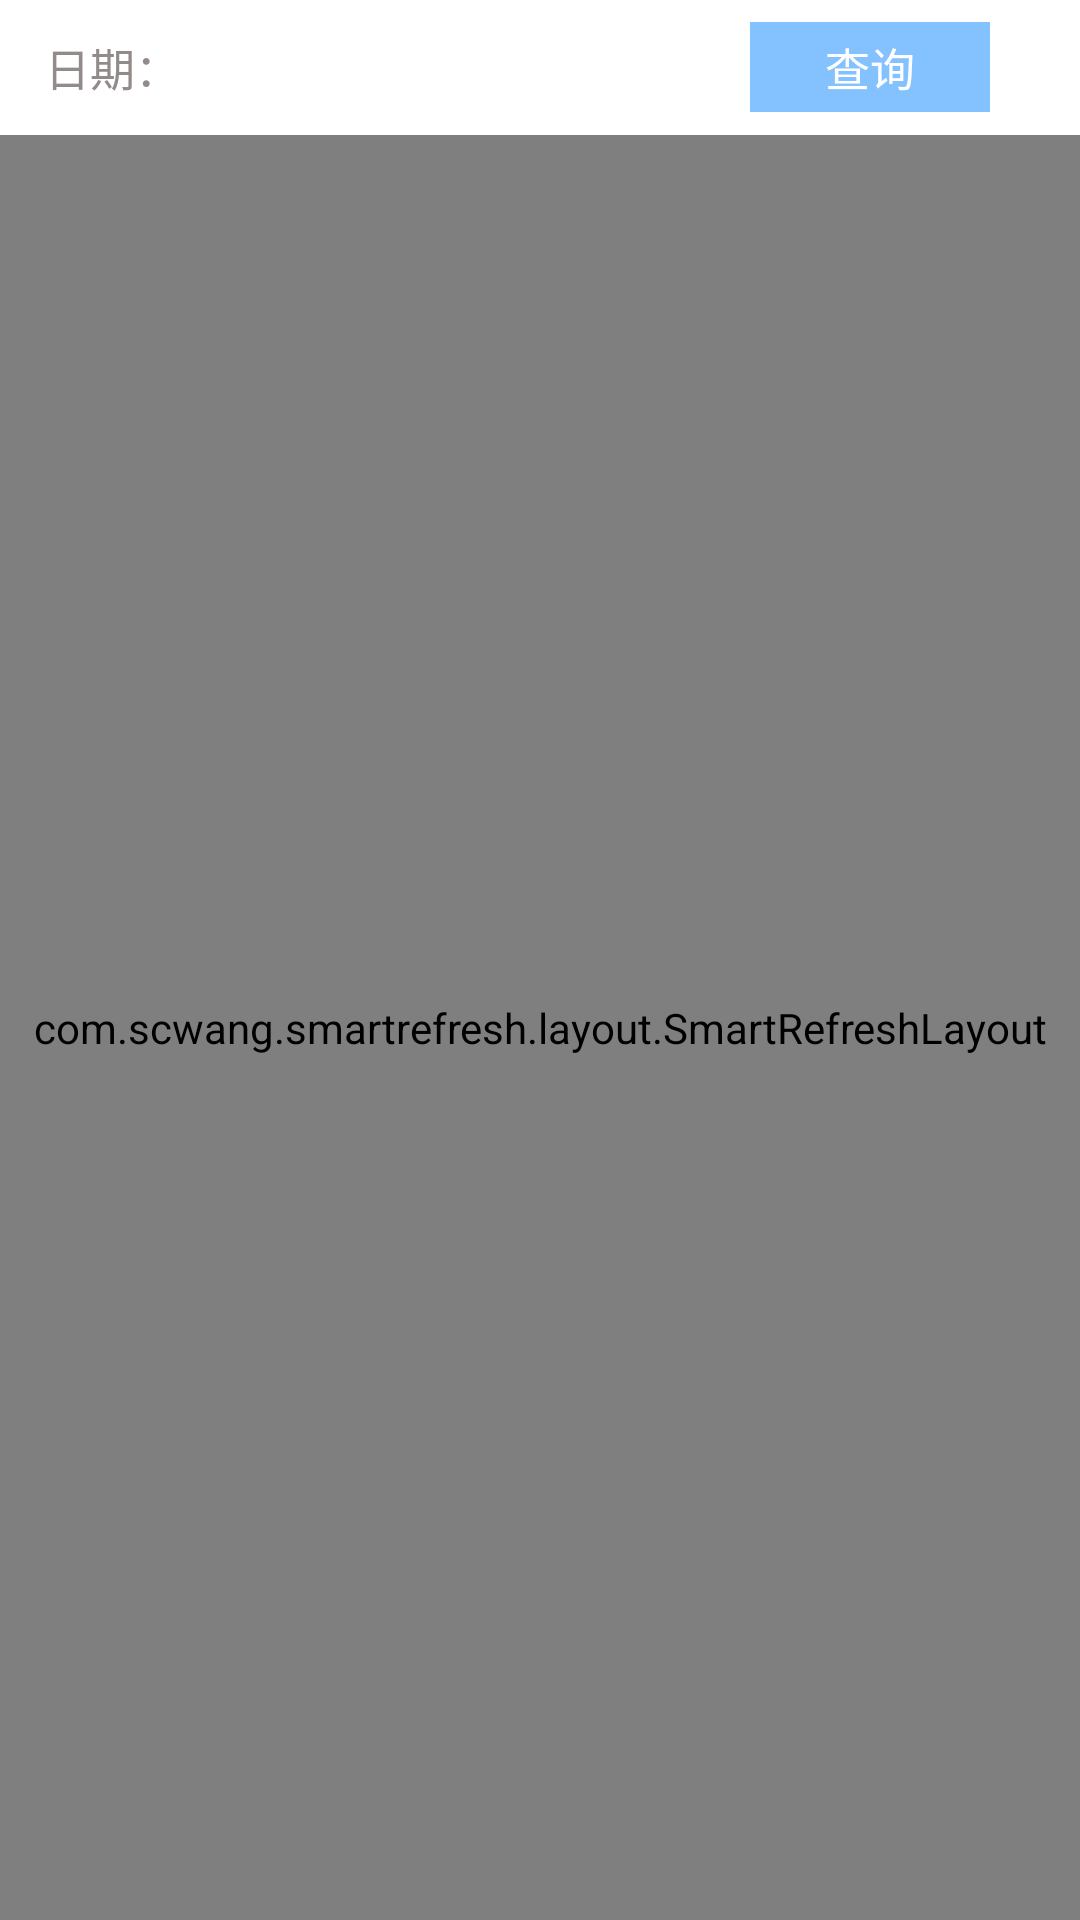

Layout XML and referenced resources for this Android screen:
<!-- AndroidManifest.xml: application theme android:Theme.Light.NoTitleBar -->
<!-- res/layout/out_list_fragment.xml -->
<?xml version="1.0" encoding="utf-8"?>
<LinearLayout xmlns:android="http://schemas.android.com/apk/res/android"
    android:orientation="vertical" android:layout_width="match_parent"
    android:layout_height="match_parent">
    <RelativeLayout
        android:layout_width="match_parent"
        android:layout_height="45dp"
        android:orientation="horizontal"
        android:gravity="center_vertical"
        android:layout_marginLeft="15dp">

        <TextView
            android:id="@+id/tv_time"
            android:layout_width="wrap_content"
            android:layout_height="wrap_content"
            android:textSize="15sp"
            android:layout_centerVertical="true"
            android:text="日期："

            android:textColor="@color/blak"/>

        <TextView
            android:id="@+id/time"
            android:layout_toRightOf="@+id/tv_time"
            android:layout_width="wrap_content"
            android:layout_height="wrap_content"
            android:textSize="15sp"
            android:layout_centerVertical="true" />

        <Button
            android:id="@+id/query"
            android:layout_alignParentRight="true"
            android:layout_marginRight="30dp"
            android:layout_centerVertical="true"
            android:layout_width="80dp"
            android:layout_height="30dp"
            android:background="#84c1ff"
            android:text="查询"
            android:textColor="@color/white"
            android:textSize="15sp"/>

    </RelativeLayout>
    <com.scwang.smartrefresh.layout.SmartRefreshLayout
        android:id="@+id/swrefesh"
        android:layout_width="match_parent"
        android:layout_height="match_parent">

        <androidx.recyclerview.widget.RecyclerView
            android:id="@+id/recyclerivew"
            android:layout_width="match_parent"
            android:layout_height="match_parent"

            />
    </com.scwang.smartrefresh.layout.SmartRefreshLayout>


</LinearLayout>
<!-- resources referenced by this layout -->
<resources>
  <color name="blak">#928b89</color>
  <color name="white">#FFFFFF</color>
</resources>
